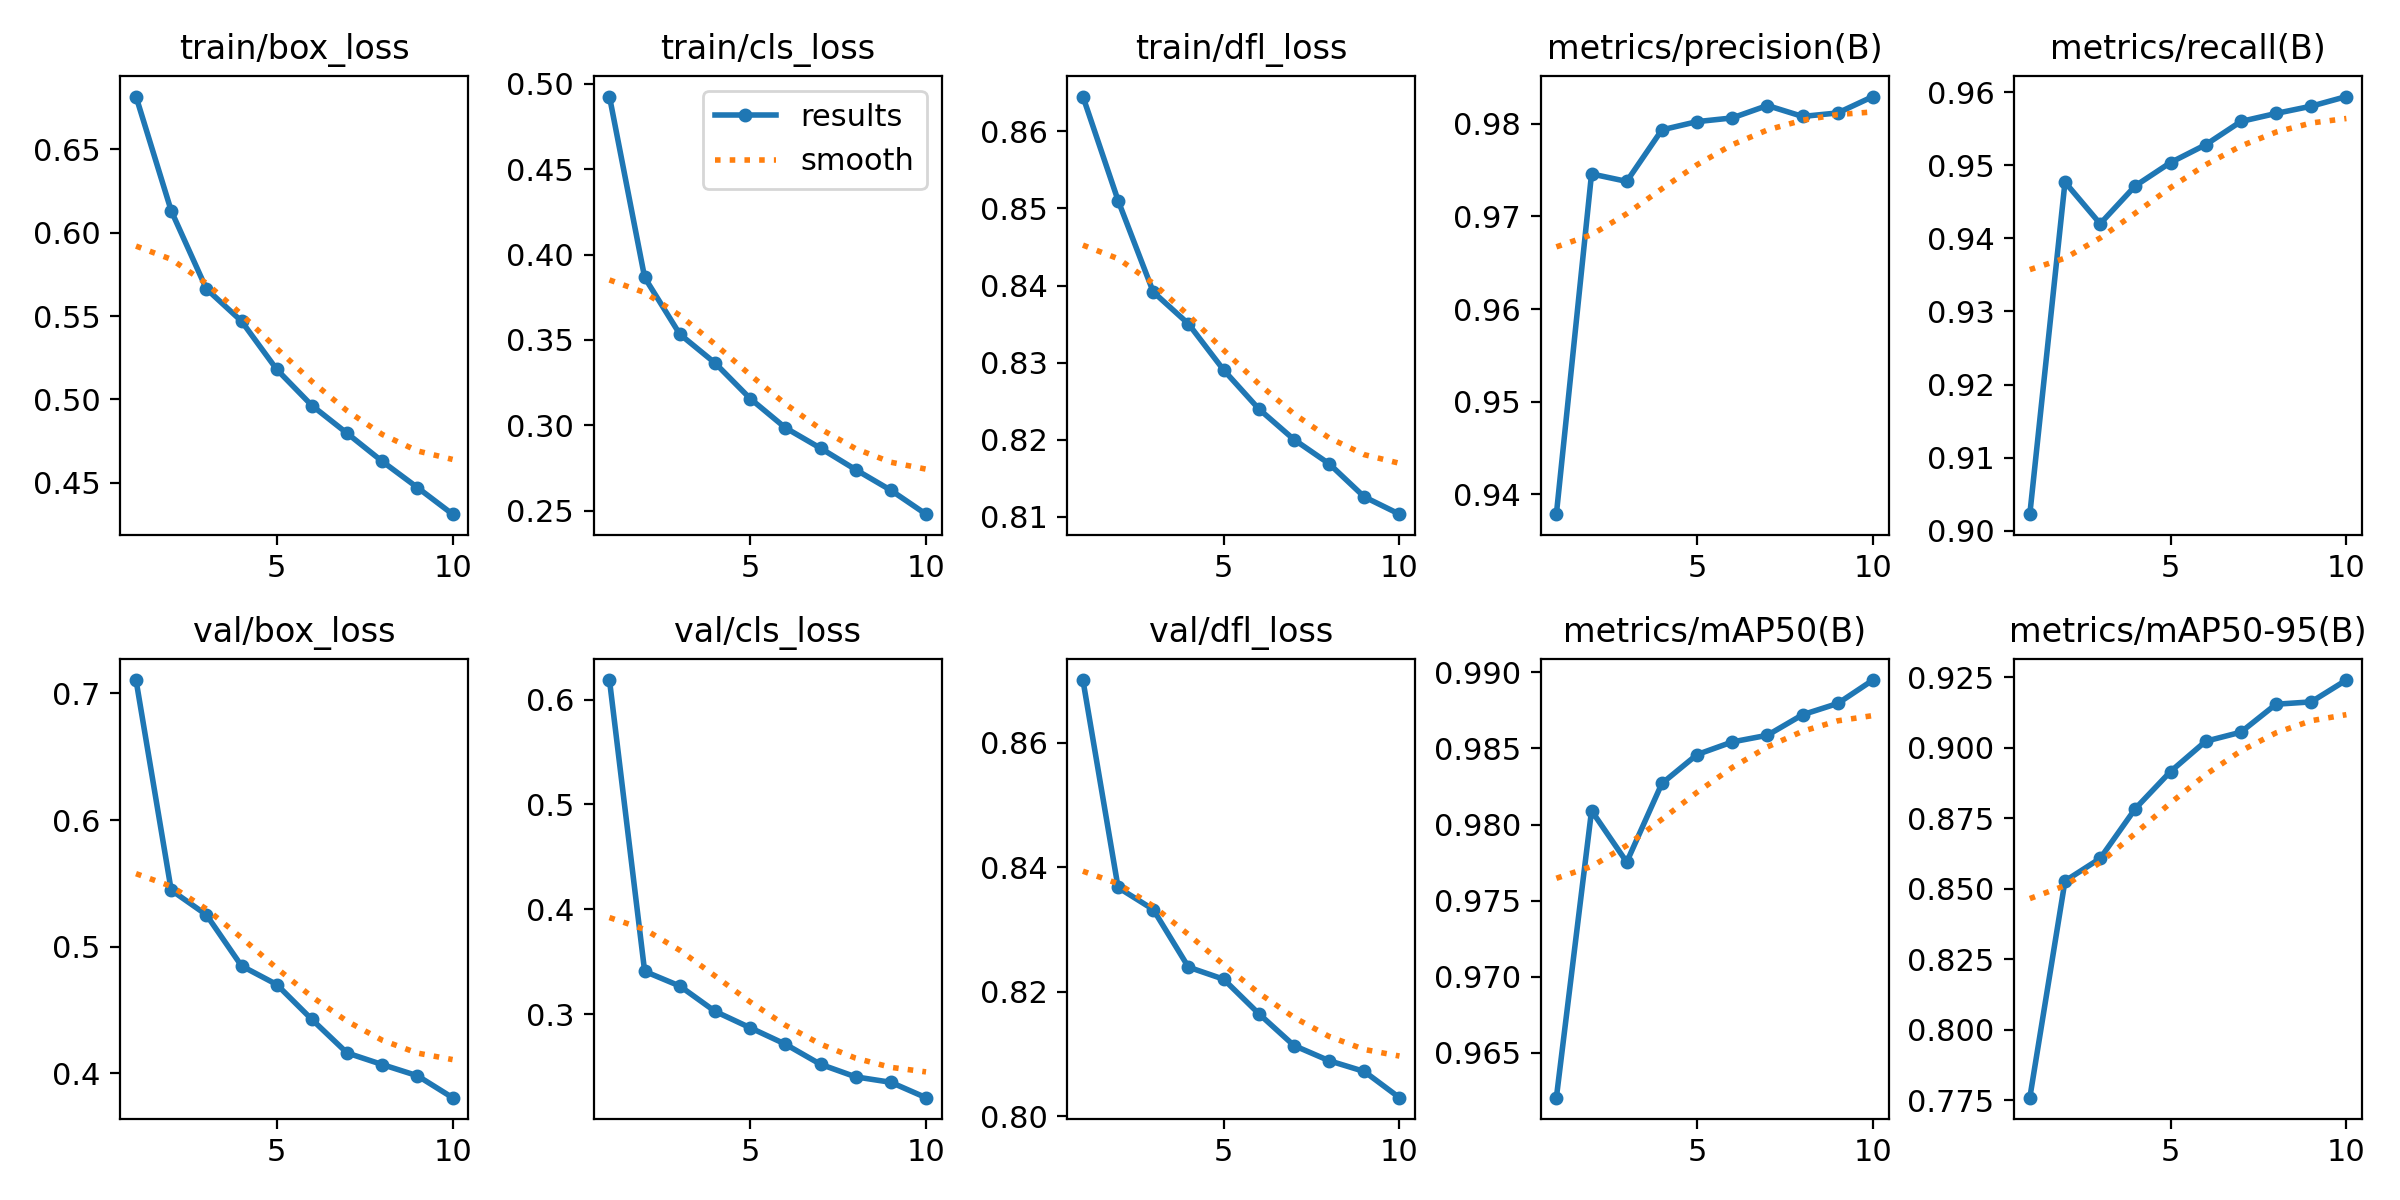

Source data for this figure (header and first rows):
epoch, time, train/box_loss, train/cls_loss, train/dfl_loss, metrics/precision(B), metrics/recall(B), metrics/mAP50(B), metrics/mAP50-95(B), val/box_loss, val/cls_loss, val/dfl_loss, lr/pg0, lr/pg1, lr/pg2
1, 226.1, 0.6817, 0.4925, 0.8645, 0.9378, 0.9023, 0.962, 0.7759, 0.7106, 0.6186, 0.8701, 0.07005, 0.003328, 0.003328
2, 413.8, 0.6132, 0.3866, 0.851, 0.9746, 0.9477, 0.9809, 0.8527, 0.5446, 0.3408, 0.8367, 0.03939, 0.006002, 0.006002
3, 598, 0.5664, 0.3534, 0.8392, 0.9738, 0.942, 0.9775, 0.8608, 0.5252, 0.3268, 0.8332, 0.008067, 0.008016, 0.008016
4, 781.2, 0.5469, 0.3366, 0.835, 0.9794, 0.9472, 0.9827, 0.8784, 0.4848, 0.3027, 0.8239, 0.00703, 0.00703, 0.00703
5, 964.8, 0.518, 0.3157, 0.8291, 0.9802, 0.9504, 0.9846, 0.8916, 0.4701, 0.287, 0.822, 0.00604, 0.00604, 0.00604
6, 1149, 0.4964, 0.2986, 0.824, 0.9807, 0.9528, 0.9854, 0.9023, 0.4425, 0.2713, 0.8165, 0.00505, 0.00505, 0.00505
7, 1332, 0.4797, 0.2867, 0.82, 0.982, 0.956, 0.9859, 0.9056, 0.416, 0.2521, 0.8113, 0.00406, 0.00406, 0.00406
8, 1516, 0.4629, 0.2741, 0.8169, 0.9808, 0.9571, 0.9872, 0.9155, 0.4069, 0.2402, 0.8089, 0.00307, 0.00307, 0.00307
9, 1699, 0.4472, 0.2621, 0.8126, 0.9812, 0.9581, 0.988, 0.9163, 0.398, 0.235, 0.8072, 0.00208, 0.00208, 0.00208
10, 1882, 0.4312, 0.248, 0.8104, 0.983, 0.9594, 0.9895, 0.9241, 0.3807, 0.2203, 0.803, 0.00109, 0.00109, 0.00109
